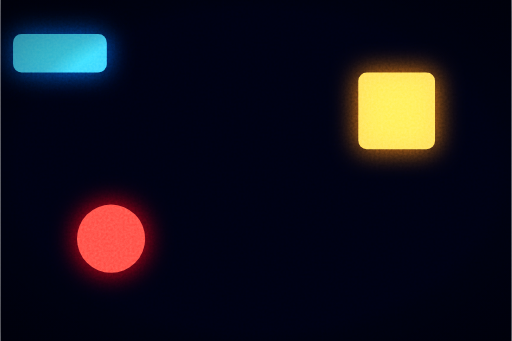
t = 0.00 s
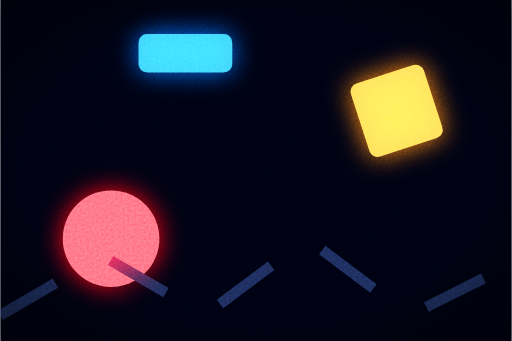
t = 0.80 s
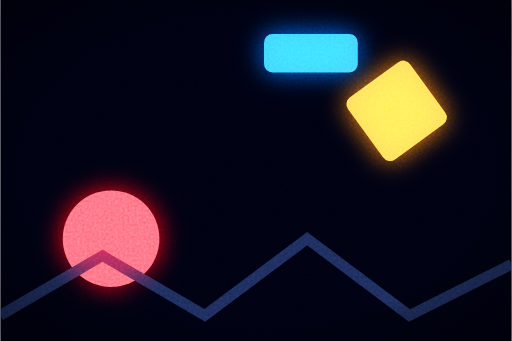
t = 1.60 s
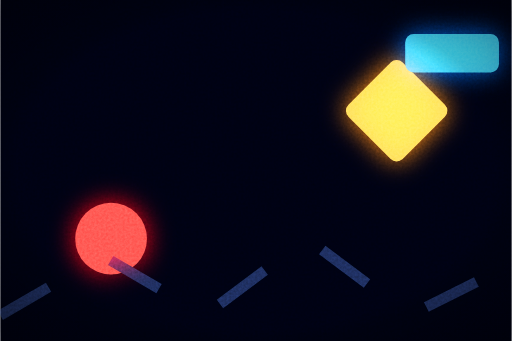
t = 2.50 s
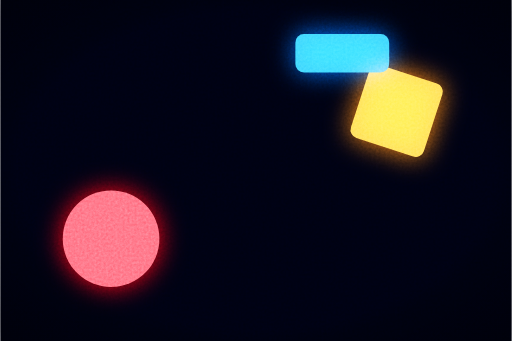
t = 3.20 s
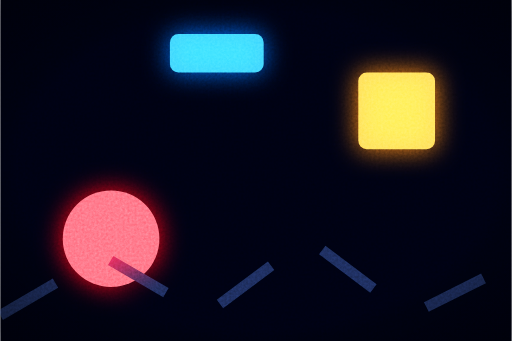
t = 4.00 s

The animated SVG that drew these frames (rendered in a browser with its animation timeline set to each time). Animation: 5 SMIL elements (animate=3,animateTransform=2); one cycle of 5.00 s, repeats indefinitely.

<svg xmlns="http://www.w3.org/2000/svg" viewBox="0 0 240 160" width="240" height="160">
  <title>Motion</title>
  
  
  
  
  
<defs><filter id="vctrfx-1r3q2d-filter-0" color-interpolation-filters="sRGB" x="-35%" y="-35%" width="170%" height="170%"><feComponentTransfer in="SourceGraphic" result="vctrfx-pass-0"><feFuncR type="linear" slope="1.12" intercept="-0.06"/><feFuncG type="linear" slope="1.12" intercept="-0.06"/><feFuncB type="linear" slope="1.12" intercept="-0.06"/></feComponentTransfer><feComponentTransfer in="vctrfx-pass-0" result="vctrfx-1r3q2d-bloom-bright-1"><feFuncR type="linear" slope="3.125" intercept="-2.125"/><feFuncG type="linear" slope="3.125" intercept="-2.125"/><feFuncB type="linear" slope="3.125" intercept="-2.125"/></feComponentTransfer><feGaussianBlur in="vctrfx-1r3q2d-bloom-bright-1" stdDeviation="6" result="vctrfx-1r3q2d-bloom-spread-1"/><feComponentTransfer in="vctrfx-1r3q2d-bloom-spread-1" result="vctrfx-1r3q2d-bloom-boost-1"><feFuncR type="linear" slope="1.1"/><feFuncG type="linear" slope="1.1"/><feFuncB type="linear" slope="1.1"/></feComponentTransfer><feBlend in="vctrfx-pass-0" in2="vctrfx-1r3q2d-bloom-boost-1" mode="screen" result="vctrfx-pass-1"/><feTurbulence type="fractalNoise" baseFrequency="0.9" numOctaves="3" stitchTiles="stitch" seed="244" result="vctrfx-1r3q2d-grain-noise-2"/><feColorMatrix in="vctrfx-1r3q2d-grain-noise-2" type="saturate" values="0" result="vctrfx-1r3q2d-grain-mono-2"/><feComponentTransfer in="vctrfx-1r3q2d-grain-mono-2" result="vctrfx-1r3q2d-grain-level-2"><feFuncR type="linear" slope="0.26" intercept="0.37"/><feFuncG type="linear" slope="0.26" intercept="0.37"/><feFuncB type="linear" slope="0.26" intercept="0.37"/><feFuncA type="table" tableValues="1 1"/></feComponentTransfer><feBlend in="vctrfx-1r3q2d-grain-level-2" in2="vctrfx-pass-1" mode="overlay" result="vctrfx-1r3q2d-grain-blend-2"/><feComposite in="vctrfx-1r3q2d-grain-blend-2" in2="vctrfx-pass-1" operator="in" result="vctrfx-out-2"/></filter><clipPath id="vctrfx-1r3q2d-clip" clipPathUnits="userSpaceOnUse"><rect width="240" height="160"/></clipPath><radialGradient id="vctrfx-1r3q2d-vignette-3" cx="50%" cy="50%" r="75%"><stop offset="0.62" stop-color="#000000" stop-opacity="0"/><stop offset="0.677" stop-color="#000000" stop-opacity="0.175"/><stop offset="1" stop-color="#000000" stop-opacity="0.5"/></radialGradient></defs><g clip-path="url(#vctrfx-1r3q2d-clip)"><g filter="url(#vctrfx-1r3q2d-filter-0)"><rect width="240" height="160" fill="#0b1020"/><circle cx="52" cy="112" r="16" fill="#f25c54">
    <animate attributeName="r" values="16;26;16" dur="2.4s" repeatCount="indefinite"/>
    <animate attributeName="fill" values="#f25c54;#ff8fab;#f25c54" dur="2.4s" repeatCount="indefinite"/>
  </circle><g transform="translate(186 52)">
    <rect x="-18" y="-18" width="36" height="36" rx="4" fill="#ffd166">
      <animateTransform attributeName="transform" type="rotate" values="0;360" dur="4s" repeatCount="indefinite"/>
    </rect>
  </g><rect x="0" y="16" width="44" height="18" rx="4" fill="#4cc9f0">
    <animateTransform attributeName="transform" type="translate" values="6 0;190 0;6 0" dur="5s" repeatCount="indefinite"/>
  </rect><path d="M0 148 L48 120 L96 148 L144 112 L192 148 L240 124" fill="none" stroke="#2b3a67" stroke-width="5">
    <animate attributeName="stroke-dasharray" values="0 60;60 0;0 60" dur="3.2s" repeatCount="indefinite"/>
  </path></g><rect x="0" y="0" width="240" height="160" fill="url(#vctrfx-1r3q2d-vignette-3)" clip-path="url(#vctrfx-1r3q2d-clip)"/></g></svg>
